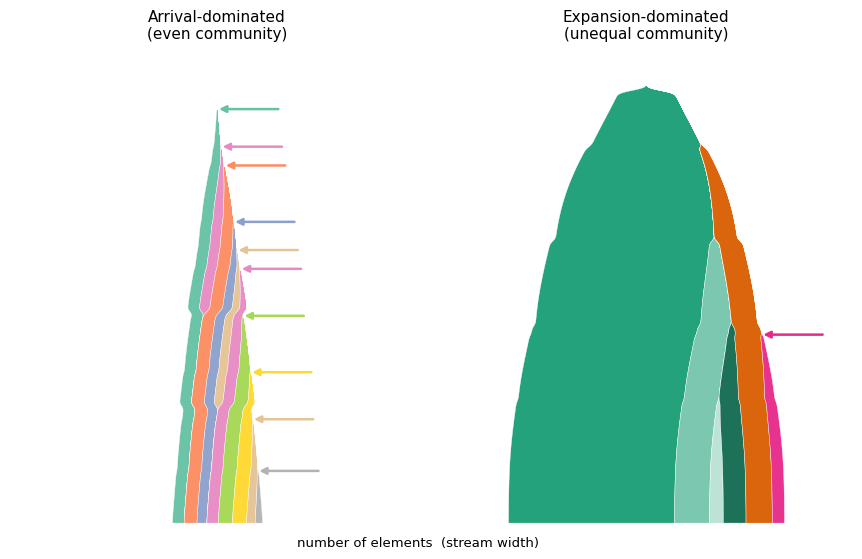

The script that saved this image: (Note: this script raises an exception after producing the figure.)
import numpy as np, matplotlib
matplotlib.use('Agg'); import matplotlib.pyplot as plt
import matplotlib.colors as mcolors
from scipy.ndimage import gaussian_filter1d
plt.rcParams.update({'font.family':'DejaVu Sans','axes.spines.top':False,
 'axes.spines.right':False,'axes.spines.left':False,'axes.spines.bottom':False})

T=100; tau=np.linspace(0,T,500)
def trajectory(tau,t_arrive,rate,cap,t_death=None):
    age=t_arrive-tau; x=cap/(1+np.exp(-rate*(age-6))); x[age<0]=0
    if t_death is not None:
        x=np.where(tau<t_death,0,np.where(tau<t_death+8,x*np.clip((tau-(t_death-8))/8,0,1),x))
    return x
def shade(color,factor):
    c=np.array(mcolors.to_rgb(color))
    return tuple(c+(1-c)*(factor-1)) if factor>=1 else tuple(c*factor)

def make(fam):
    for f in fam:
        f['w']=gaussian_filter1d(trajectory(tau,f['t_arrive'],f['rate'],f['cap'],f.get('t_death')),2.5)
    return {f['id']:f for f in fam}

def stack_order(fam):
    """Build a stacking order where children sit immediately next to their parent.
    Roots ordered by arrival (oldest first); each child inserted right after its parent."""
    byid={f['id']:f for f in fam}
    children={}
    for f in fam: children.setdefault(f.get('parent'),[]).append(f['id'])
    for k in children: children[k].sort(key=lambda i:-byid[i]['t_arrive'])
    order=[]
    def visit(fid):
        order.append(fid)
        for c in children.get(fid,[]): visit(c)
    roots=sorted(children.get(None,[]),key=lambda i:-byid[i]['t_arrive'])
    for r in roots: visit(r)
    return order

def draw(ax,fam,title,xscale):
    byid=make(fam)
    order=stack_order(fam)
    W=np.zeros_like(tau)
    for f in fam: W+=f['w']
    running=(-W/2).copy(); y=tau
    for fid in order:
        s=byid[fid]; top=running+s['w']
        ax.fill_betweenx(y,running,top,color=s['color'],lw=0.3,edgecolor='white',alpha=0.96)
        if s.get('is_arrival'):
            ta=s['t_arrive']; idx=np.argmin(np.abs(tau-ta))
            stack_edge=(W/2)[idx]; mid=(running[idx]+top[idx])/2
            if mid>=0: x_out=stack_edge+xscale*0.22; x_in=top[idx]
            else: x_out=-stack_edge-xscale*0.22; x_in=running[idx]
            ax.annotate('',xy=(x_in,ta),xytext=(x_out,ta),
                arrowprops=dict(arrowstyle='-|>',color=s['color'],lw=1.8,shrinkA=0,shrinkB=1))
        running=top
    ax.set_xlim(-xscale*0.75,xscale*0.75); ax.set_ylim(0,T)
    ax.set_xticks([]); ax.set_yticks([]); ax.set_title(title,fontsize=11,pad=10)

np.random.seed(3)
cols_even=plt.cm.Set2(np.linspace(0,1,8))
arrival_dominated=[]
for i,ta in enumerate([88,76,64,54,44,32,22,11]):
    arrival_dominated.append(dict(id=f'a{i}',parent=None,t_arrive=ta,rate=0.28,
        cap=np.random.uniform(9,17)*0.5,color=cols_even[i%8],is_arrival=True))
arrival_dominated.append(dict(id='ax1',parent=None,t_arrive=80,rate=0.3,cap=6,color=cols_even[3],is_arrival=True,t_death=45))
arrival_dominated.append(dict(id='ax2',parent=None,t_arrive=58,rate=0.3,cap=5,color=cols_even[6],is_arrival=True,t_death=25))

base=plt.cm.Dark2(0.0)
cols_uneven=plt.cm.Dark2(np.linspace(0,1,6))
expansion_dominated=[
    dict(id='D', parent=None,t_arrive=92,rate=0.12,cap=95,color=base,is_arrival=False),
    dict(id='d1',parent='D', t_arrive=60,rate=0.17,cap=20,color=shade(base,1.4),is_arrival=False),
    dict(id='d2',parent='D', t_arrive=42,rate=0.19,cap=13,color=shade(base,0.68),is_arrival=False),
    dict(id='d3',parent='d1',t_arrive=26,rate=0.22,cap=8, color=shade(base,1.7),is_arrival=False),
    dict(id='R', parent=None,t_arrive=80,rate=0.15,cap=15,color=cols_uneven[1],is_arrival=False),
    dict(id='A', parent=None,t_arrive=40,rate=0.2, cap=7, color=cols_uneven[2],is_arrival=True),
]

def total(fam):
    for f in fam:
        if 'w' not in f: f['w']=gaussian_filter1d(trajectory(tau,f['t_arrive'],f['rate'],f['cap'],f.get('t_death')),2.5)
    W=np.zeros_like(tau)
    for f in fam: W+=f['w']
    return W.max()
xscale=max(total(arrival_dominated),total(expansion_dominated))

fig,axes=plt.subplots(1,2,figsize=(9,5.6))
draw(axes[0],arrival_dominated,'Arrival-dominated\n(even community)',xscale)
draw(axes[1],expansion_dominated,'Expansion-dominated\n(unequal community)',xscale)
fig.text(0.5,0.015,'number of elements  (stream width)',ha='center',fontsize=9.5)
plt.tight_layout(rect=[0.03,0.03,1,1])
fig.savefig('/mnt/user-data/outputs/conceptual_muller.png',dpi=200,bbox_inches='tight',facecolor='white')
print('saved')
